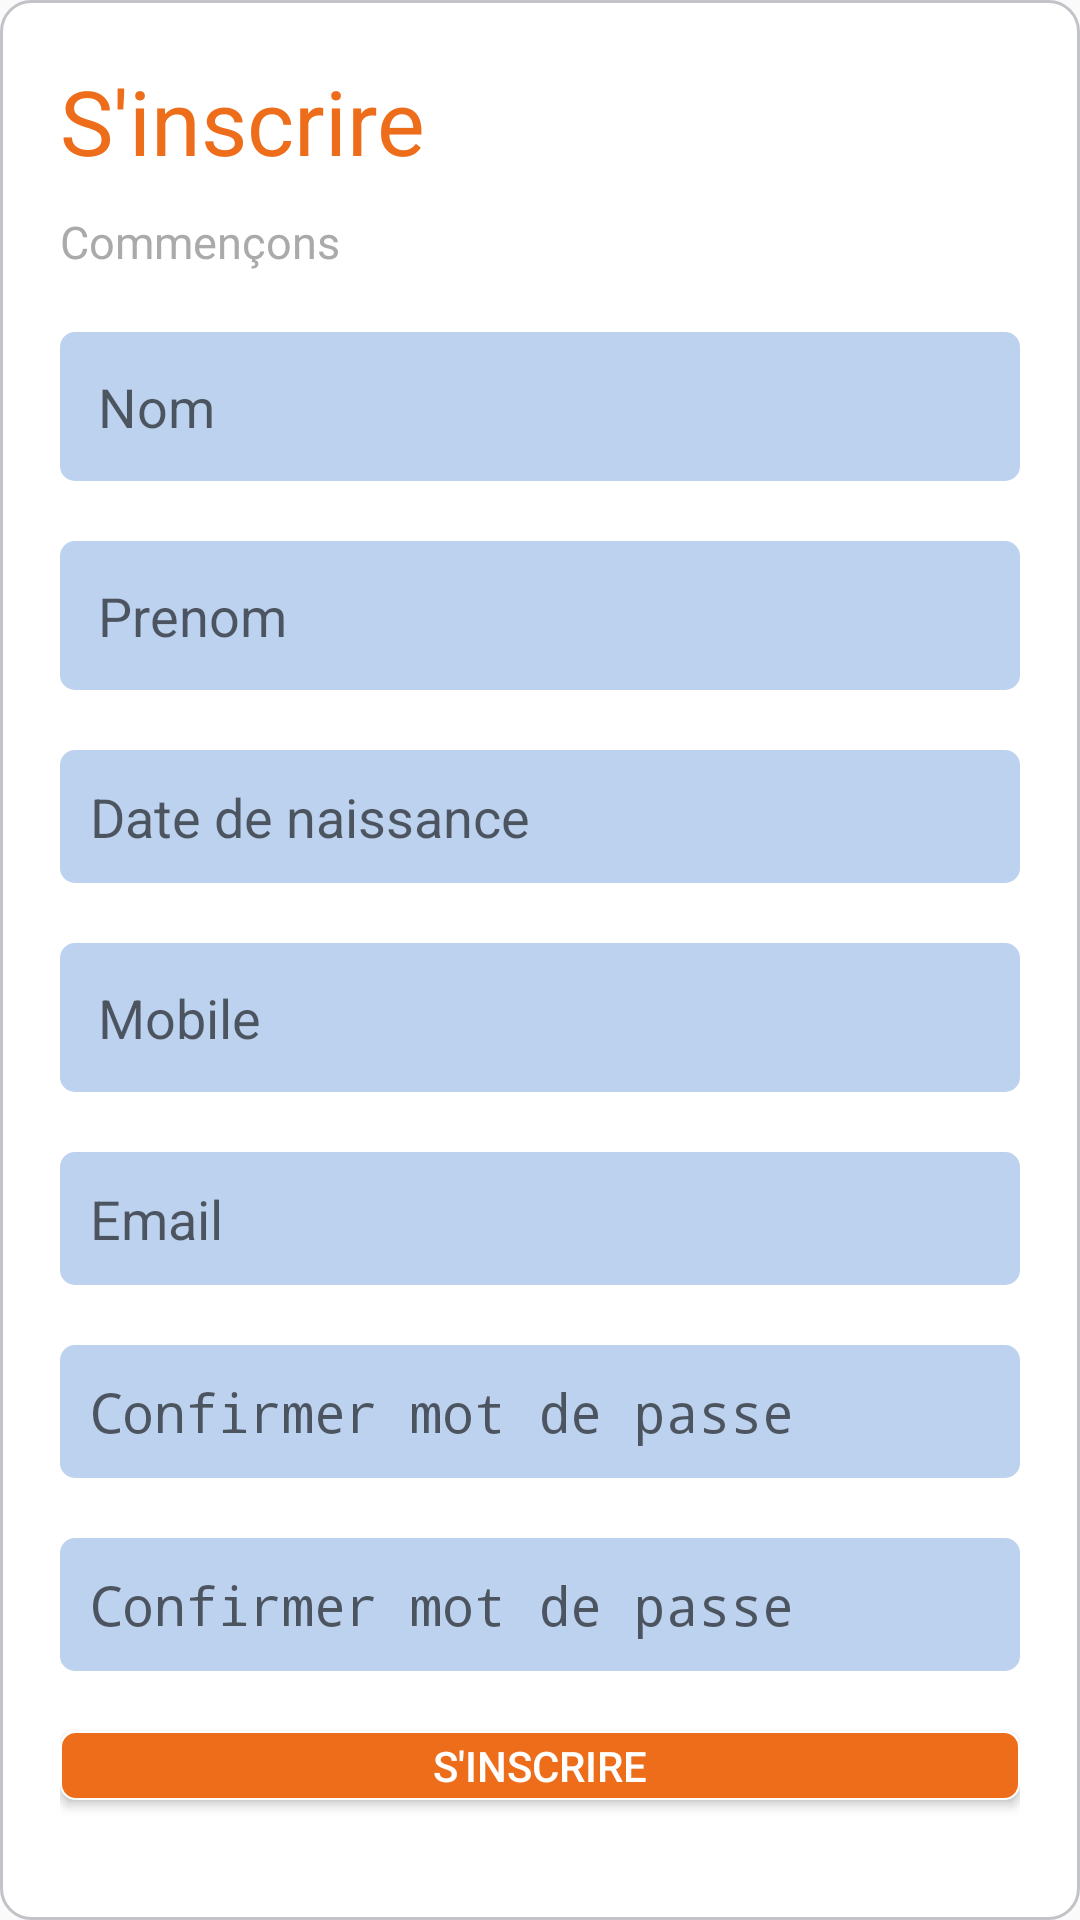

Layout XML and referenced resources for this Android screen:
<!-- AndroidManifest.xml: application theme AppTheme -->
<!-- res/layout/fragment_bottom_sheet_sign_up.xml -->
<?xml version="1.0" encoding="utf-8"?>
<LinearLayout xmlns:android="http://schemas.android.com/apk/res/android"
    android:layout_width="match_parent"
    android:layout_height="wrap_content"
    xmlns:app="http://schemas.android.com/apk/res-auto"
    android:orientation="vertical"
    app:behavior_hideable="true"
    app:behavior_peekHeight="0dp"
    app:layout_behavior="android.support.design.widget.BottomSheetBehavior"
    android:padding="20dp"
    android:id="@+id/bottom_sign_up_form"
    android:background="@drawable/bottom_sheets">


    <TextView
        android:layout_width="match_parent"
        android:layout_height="wrap_content"
        android:text="@string/sign_up_text"
        android:textColor="@color/colorPrimary"
        android:textSize="30sp"
        android:layout_marginBottom="10dp"
        />

    <TextView
        android:layout_width="match_parent"
        android:layout_height="wrap_content"
        android:text="@string/begin_text"
        android:textColor="@android:color/darker_gray"
        android:textSize="15sp"
        android:layout_marginBottom="20dp"
        />

    <EditText
        android:id="@+id/sign_up_nom"
        android:background="@drawable/edit_text"
        android:layout_width="match_parent"
        android:layout_height="wrap_content"
        android:hint="Nom"
        android:layout_marginBottom="20dp"
        android:padding="12.5dp"/>

    <EditText
        android:id="@+id/sign_up_prenom"
        android:background="@drawable/edit_text"
        android:layout_width="match_parent"
        android:layout_height="wrap_content"
        android:hint="Prenom"
        android:layout_marginBottom="20dp"
        android:padding="12.5dp"/>

    <EditText
        android:id="@+id/sign_up_birthdate"
        android:layout_width="match_parent"
        android:layout_height="wrap_content"
        android:inputType="date"
        android:ems="10"
        android:hint="Date de naissance"
        android:padding="10dp"
        android:layout_marginBottom="20dp"
        android:background="@drawable/edit_text"
        />

    <EditText
        android:id="@+id/sign_up_mobile"
        android:background="@drawable/edit_text"
        android:layout_width="match_parent"
        android:layout_height="wrap_content"
        android:hint="Mobile"
        android:padding="12.5dp"
        android:layout_marginBottom="20dp"
        android:inputType="phone"/>

    <EditText
        android:id="@+id/sign_up_email"
        android:layout_width="match_parent"
        android:layout_height="wrap_content"
        android:ems="10"
        android:hint="Email"
        android:padding="10dp"
        android:background="@drawable/edit_text"
        android:layout_marginBottom="20dp"
        android:inputType="textEmailAddress"
        />


    <EditText
        android:id="@+id/sign_up_pwd"
        android:layout_width="match_parent"
        android:layout_height="wrap_content"
        android:layout_marginBottom="20dp"
        android:background="@drawable/edit_text"
        android:ems="10"
        android:hint="Confirmer mot de passe"
        android:inputType="textPassword"
        android:padding="10dp" />

    <EditText
        android:id="@+id/sign_up_pwd_confirmation"
        android:layout_width="match_parent"
        android:layout_height="wrap_content"
        android:layout_marginBottom="20dp"
        android:background="@drawable/edit_text"
        android:ems="10"
        android:hint="Confirmer mot de passe"
        android:inputType="textPassword"
        android:padding="10dp" />


    <Button
        android:id="@+id/register"
        android:layout_width="match_parent"
        android:layout_height="wrap_content"
        android:layout_alignParentBottom="true"
        android:layout_marginBottom="20dp"
        android:text="@string/sign_up_text"
        android:textColor="@android:color/white"
        android:background="@drawable/button"/>




</LinearLayout>
<!-- resources referenced by this layout -->
<resources>
  <color name="colorPrimary">#ED6D1B</color>
  <!-- drawable bottom_sheets (drawable) -->
  <?xml version="1.0" encoding="utf-8"?>
  <shape xmlns:android="http://schemas.android.com/apk/res/android"
      android:shape="rectangle" >
  
      
      <solid android:color="@color/white" >
      </solid>
  
      
      <stroke
          android:width="@dimen/feed_item_border_width"
          android:color="@color/feed_item_border" >
      </stroke>
  
      
      <corners android:radius="@dimen/bottom_sheet_radius" >
      </corners>
  
  </shape>
  <!-- drawable button (drawable) -->
  <?xml version="1.0" encoding="utf-8"?>
  <selector xmlns:android="http://schemas.android.com/apk/res/android" >
      
      <item >
          <shape android:shape="rectangle"  >
              <corners android:radius="5dip" />
              <stroke android:width="0.5dp" android:color="@color/white" />
              
              <solid android:color="@color/colorPrimary"/>
  
          </shape>
      </item>
  </selector>
  <!-- drawable edit_text (drawable) -->
  <?xml version="1.0" encoding="utf-8"?>
  <shape xmlns:android="http://schemas.android.com/apk/res/android"
      android:shape="rectangle" >
  
      
      <solid android:color="@color/edit_text_background" >
      </solid>
  
      
  
      
      <corners android:radius="@dimen/edit_text_radius" >
      </corners>
  
  </shape>
  <string name="begin_text">Commençons</string>
  <string name="sign_up_text">S\'inscrire</string>
  <style name="AppTheme" parent="Theme.AppCompat.Light.DarkActionBar">
          
          <item name="colorPrimary">@color/colorPrimary</item>
          <item name="colorPrimaryDark">@color/colorPrimary</item>
          <item name="colorAccent">@color/colorPrimary</item>
      </style>
  <color name="white">#ffffff</color>
  <dimen name="feed_item_border_width">1dp</dimen>
  <color name="feed_item_border">#c2c3c8</color>
  <dimen name="bottom_sheet_radius">10dp</dimen>
  <color name="edit_text_background">#BCD2EE</color>
  <dimen name="edit_text_radius">5dp</dimen>
</resources>
